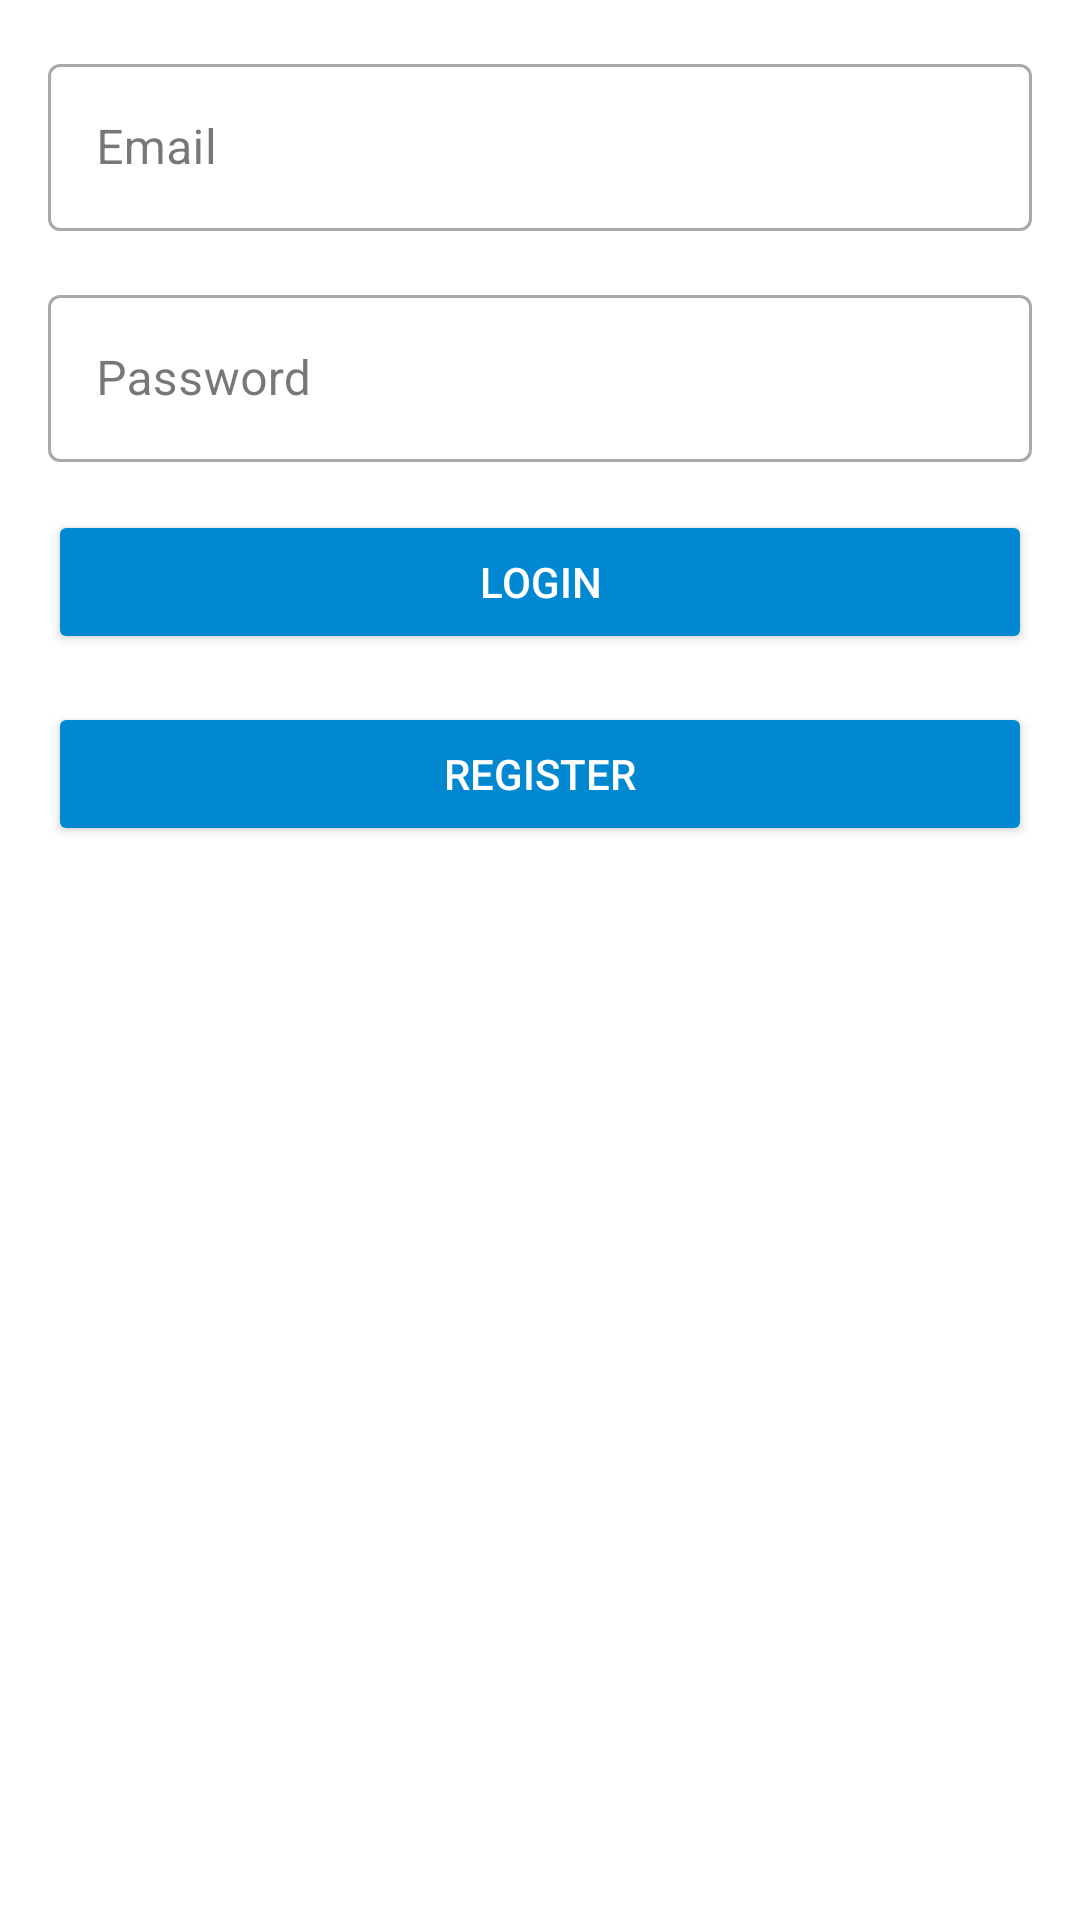

Write the Android layout XML for this screen, with the resource values it uses.
<!-- AndroidManifest.xml: application theme Theme.Chat_app_jva -->
<!-- res/layout/fragment_sign_in.xml -->
<androidx.constraintlayout.widget.ConstraintLayout xmlns:android="http://schemas.android.com/apk/res/android"
    android:layout_width="match_parent"
    android:layout_height="match_parent"
    xmlns:app="http://schemas.android.com/apk/res-auto"
    android:background="?android:background">

<com.google.android.material.textfield.TextInputLayout
    android:id="@+id/email_input"
    android:layout_width="0dp"
    android:layout_height="wrap_content"
    app:layout_constraintTop_toTopOf="parent"
    app:layout_constraintStart_toStartOf="parent"
    app:layout_constraintEnd_toEndOf="parent"
    android:layout_margin="16dp"
    android:hint="Email"
    style="@style/Widget.MaterialComponents.TextInputLayout.OutlinedBox">

    <com.google.android.material.textfield.TextInputEditText
        android:layout_width="match_parent"
        android:layout_height="wrap_content"
        android:textColor="?android:textColorPrimary"/>
</com.google.android.material.textfield.TextInputLayout>

<com.google.android.material.textfield.TextInputLayout
    android:id="@+id/password_input"
    android:layout_width="0dp"
    android:layout_height="wrap_content"
    app:layout_constraintTop_toBottomOf="@id/email_input"
    app:layout_constraintStart_toStartOf="parent"
    app:layout_constraintEnd_toEndOf="parent"
    android:layout_margin="16dp"
    android:hint="Password"
    style="@style/Widget.MaterialComponents.TextInputLayout.OutlinedBox">

    <com.google.android.material.textfield.TextInputEditText
        android:layout_width="match_parent"
        android:layout_height="wrap_content"
        android:inputType="textPassword"
        android:textColor="?android:textColorPrimary"/>
</com.google.android.material.textfield.TextInputLayout>

<Button
    android:id="@+id/login_button"
    android:layout_width="0dp"
    android:layout_height="wrap_content"
    app:layout_constraintTop_toBottomOf="@id/password_input"
    app:layout_constraintStart_toStartOf="parent"
    app:layout_constraintEnd_toEndOf="parent"
    android:layout_margin="16dp"
    android:text="Login"
    android:backgroundTint="?colorSecondary"
    android:textColor="?colorOnSecondary"/>

<Button
    android:id="@+id/register_button"
    android:layout_width="0dp"
    android:layout_height="wrap_content"
    app:layout_constraintTop_toBottomOf="@id/login_button"
    app:layout_constraintStart_toStartOf="parent"
    app:layout_constraintEnd_toEndOf="parent"
    android:layout_margin="16dp"
    android:text="Register"
    android:backgroundTint="?colorSecondary"
    android:textColor="?colorOnSecondary"/>

</androidx.constraintlayout.widget.ConstraintLayout>
<!-- resources referenced by this layout -->
<resources>
  <style name="Theme.Chat_app_jva" parent="Base.Theme.Chat_app_jva" />
  <style name="Base.Theme.Chat_app_jva" parent="Theme.Material3.DayNight.NoActionBar">
          <item name="colorPrimary">@color/gray_primary</item>
          <item name="colorPrimaryVariant">@color/gray_secondary</item>
          <item name="colorOnPrimary">@color/text_primary</item>
          <item name="colorSecondary">@color/blue_accent</item>
          <item name="colorOnSecondary">@color/black_background</item>
          <item name="android:background">@color/black_background</item>
          <item name="android:textColorPrimary">@color/text_primary</item>
          <item name="android:textColorSecondary">@color/text_secondary</item>
          <item name="android:statusBarColor">@color/gray_primary</item>
  
      </style>
  <color name="gray_primary">#B0BEC5</color>
  <color name="gray_secondary">#78909C</color>
  <color name="text_primary">#212121</color>
  <color name="blue_accent">#0288D1</color>
  <color name="black_background">#FFFFFF</color>
  <color name="text_secondary">#757575</color>
</resources>
